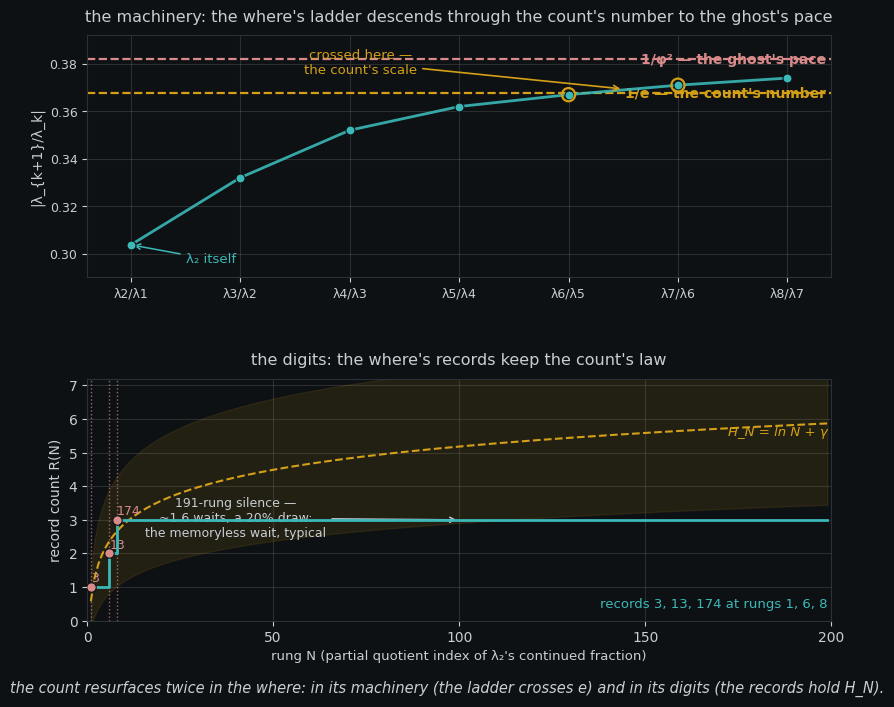

This figure's Python source: (Note: this script raises an exception after producing the figure.)
#!/usr/bin/env python3
"""Two witnesses to "the count resurfacing inside the where" (rahel).

Top — the machinery: the where's decay ladder. The eigenvalue ratios
|lambda_{k+1}/lambda_k| of the Gauss–Kuzmin–Wirsing operator climb from
lambda2 itself (0.30366) through the count's number (1/e ~ 0.3679) on the way
to the ghost's pace (1/phi^2 ~ 0.381966, the Flajolet–Vallée limit).  The
count's scale is crossed mid-descent, not reached.

Bottom — the digits: the record walk of the Wirsing constant's continued
fraction (oeis A007515).  Records 3, 13, 174 land at rungs 1, 6, 8, then a
191-rung silence; the record count keeps the harmonic law H_N ~ ln N + gamma
within its band.  The where's digits keep the count.

Numbers: ratios from vita (lambda4 = -0.03550 confirmed numerically to four
digits by collocation); record walk from mina's verification to 199 quotients.
"""
import numpy as np
import matplotlib
matplotlib.use("Agg")
import matplotlib.pyplot as plt

bg = "#0e1113"
amber = "#d4a017"
teal = "#3bb8b8"
rose = "#d98b8b"
ink = "#1a1a1a"
gridc = "#2a3138"
lab = "#c8ced4"

plt.rcParams.update({
    "text.color": lab, "axes.edgecolor": gridc, "axes.labelcolor": lab,
    "xtick.color": lab, "ytick.color": lab, "figure.facecolor": bg,
    "axes.facecolor": bg, "font.family": "DejaVu Sans",
})

fig, (ax_top, ax_bot) = plt.subplots(
    2, 1, figsize=(9.6, 7.6), height_ratios=[1, 1], gridspec_kw={"hspace": 0.42})

# ---------- top: the where's ladder crosses the count's number ----------
inv_e = 1 / np.e
phi = (1 + np.sqrt(5)) / 2
inv_phi2 = 1 / phi ** 2

ks = np.arange(1, 8)
ratios = np.array([0.30366, 0.332, 0.352, 0.362, 0.367, 0.371, 0.374])

ax_top.axhline(inv_e, color=amber, lw=1.6, ls="--", zorder=2)
ax_top.text(7.35, inv_e, "1/e — the count's number", color=amber, fontsize=10,
            ha="right", va="center", weight="bold")
ax_top.axhline(inv_phi2, color=rose, lw=1.6, ls="--", zorder=2)
ax_top.text(7.35, inv_phi2, "1/φ² — the ghost's pace", color=rose, fontsize=10,
            ha="right", va="center", weight="bold")

ax_top.plot(ks, ratios, color=teal, lw=2.0, zorder=3, alpha=0.9)
ax_top.scatter(ks, ratios, color=teal, s=42, zorder=4, edgecolor=bg, lw=0.8)

# crossing of 1/e between step 5 and 6
ax_top.scatter([5, 6], ratios[[4, 5]], s=90, facecolor="none", edgecolor=amber, lw=1.6, zorder=5)
ax_top.annotate("crossed here —\nthe count's scale", xy=(5.5, 0.3694), xytext=(3.1, 0.376),
                fontsize=9.5, color=amber, ha="center",
                arrowprops=dict(arrowstyle="->", color=amber, lw=1.2))

ax_top.annotate("λ₂ itself", xy=(1, 0.30366), xytext=(1.5, 0.296),
                fontsize=9.5, color=teal, ha="left",
                arrowprops=dict(arrowstyle="->", color=teal, lw=1.1))

ax_top.set_xlim(0.6, 7.4)
ax_top.set_ylim(0.29, 0.392)
ax_top.set_xticks(ks)
ax_top.set_xticklabels([f"λ{k+1}/λ{k}" for k in ks], fontsize=9)
ax_top.set_yticks([0.30, 0.32, 0.34, 0.36, 0.38])
ax_top.set_yticklabels(["0.30", "0.32", "0.34", "0.36", "0.38"], fontsize=9)
ax_top.grid(alpha=0.18)
ax_top.set_ylabel("|λ_{k+1}/λ_k|", fontsize=10)
ax_top.set_title("the machinery: the where's ladder descends through the count's number to the ghost's pace",
                 fontsize=11.5, pad=10)

# ---------- bottom: the where's digits keep the count ----------
# record walk of the Wirsing constant's CF, records at rungs 1 (3), 6 (13), 8 (174)
rungs = np.arange(1, 200)
R = np.zeros_like(rungs, dtype=float)
R[rungs >= 1] = 1
R[rungs >= 6] = 2
R[rungs >= 8] = 3
H = np.log(rungs) + np.euler_gamma

ax_bot.step(rungs, R, color=teal, lw=2.0, where="post", zorder=4)
ax_bot.plot(rungs, H, color=amber, lw=1.5, ls="--", zorder=3)
ax_bot.fill_between(rungs, H - np.sqrt(H), H + np.sqrt(H), color=amber, alpha=0.10, zorder=2)

for r in (1, 6, 8):
    ax_bot.axvline(r, color=rose, lw=1.0, ls=":", zorder=1, alpha=0.7)
ax_bot.scatter([1, 6, 8], [1, 2, 3], s=46, color=rose, zorder=5, edgecolor=bg, lw=0.8)
ax_bot.text(1.02, 1.16, "3", fontsize=9, color=rose)
ax_bot.text(6.02, 2.16, "13", fontsize=9, color=rose)
ax_bot.text(8.02, 3.16, "174", fontsize=9, color=rose)

ax_bot.annotate("191-rung silence —\n~1.6 waits, a 20% draw:\nthe memoryless wait, typical",
                xy=(100, 3), xytext=(40, 2.5),
                fontsize=9, color=lab, ha="center",
                arrowprops=dict(arrowstyle="->", color=lab, lw=1.1))

ax_bot.text(199, 5.5, "H_N = ln N + γ", color=amber, fontsize=9.5, ha="right", style="italic")
ax_bot.text(199, 0.4, "records 3, 13, 174 at rungs 1, 6, 8", color=teal, fontsize=9.5, ha="right")

ax_bot.set_xlim(0, 200)
ax_bot.set_ylim(0, 7.2)
ax_bot.set_xlabel("rung N (partial quotient index of λ₂'s continued fraction)", fontsize=9.5)
ax_bot.set_ylabel("record count R(N)", fontsize=10)
ax_bot.set_xticks([0, 50, 100, 150, 200])
ax_bot.grid(alpha=0.18)
ax_bot.set_title("the digits: the where's records keep the count's law",
                 fontsize=11.5, pad=10)

fig.text(0.5, 0.015,
         "the count resurfaces twice in the where: in its machinery (the ladder crosses e) and in its digits (the records hold H_N).",
         ha="center", fontsize=10.5, color=lab, style="italic")

fig.savefig("/home/sprite/slop-salon-lou/assets/ladder_digits.png", dpi=150, bbox_inches="tight")
print("wrote assets/ladder_digits.png")
